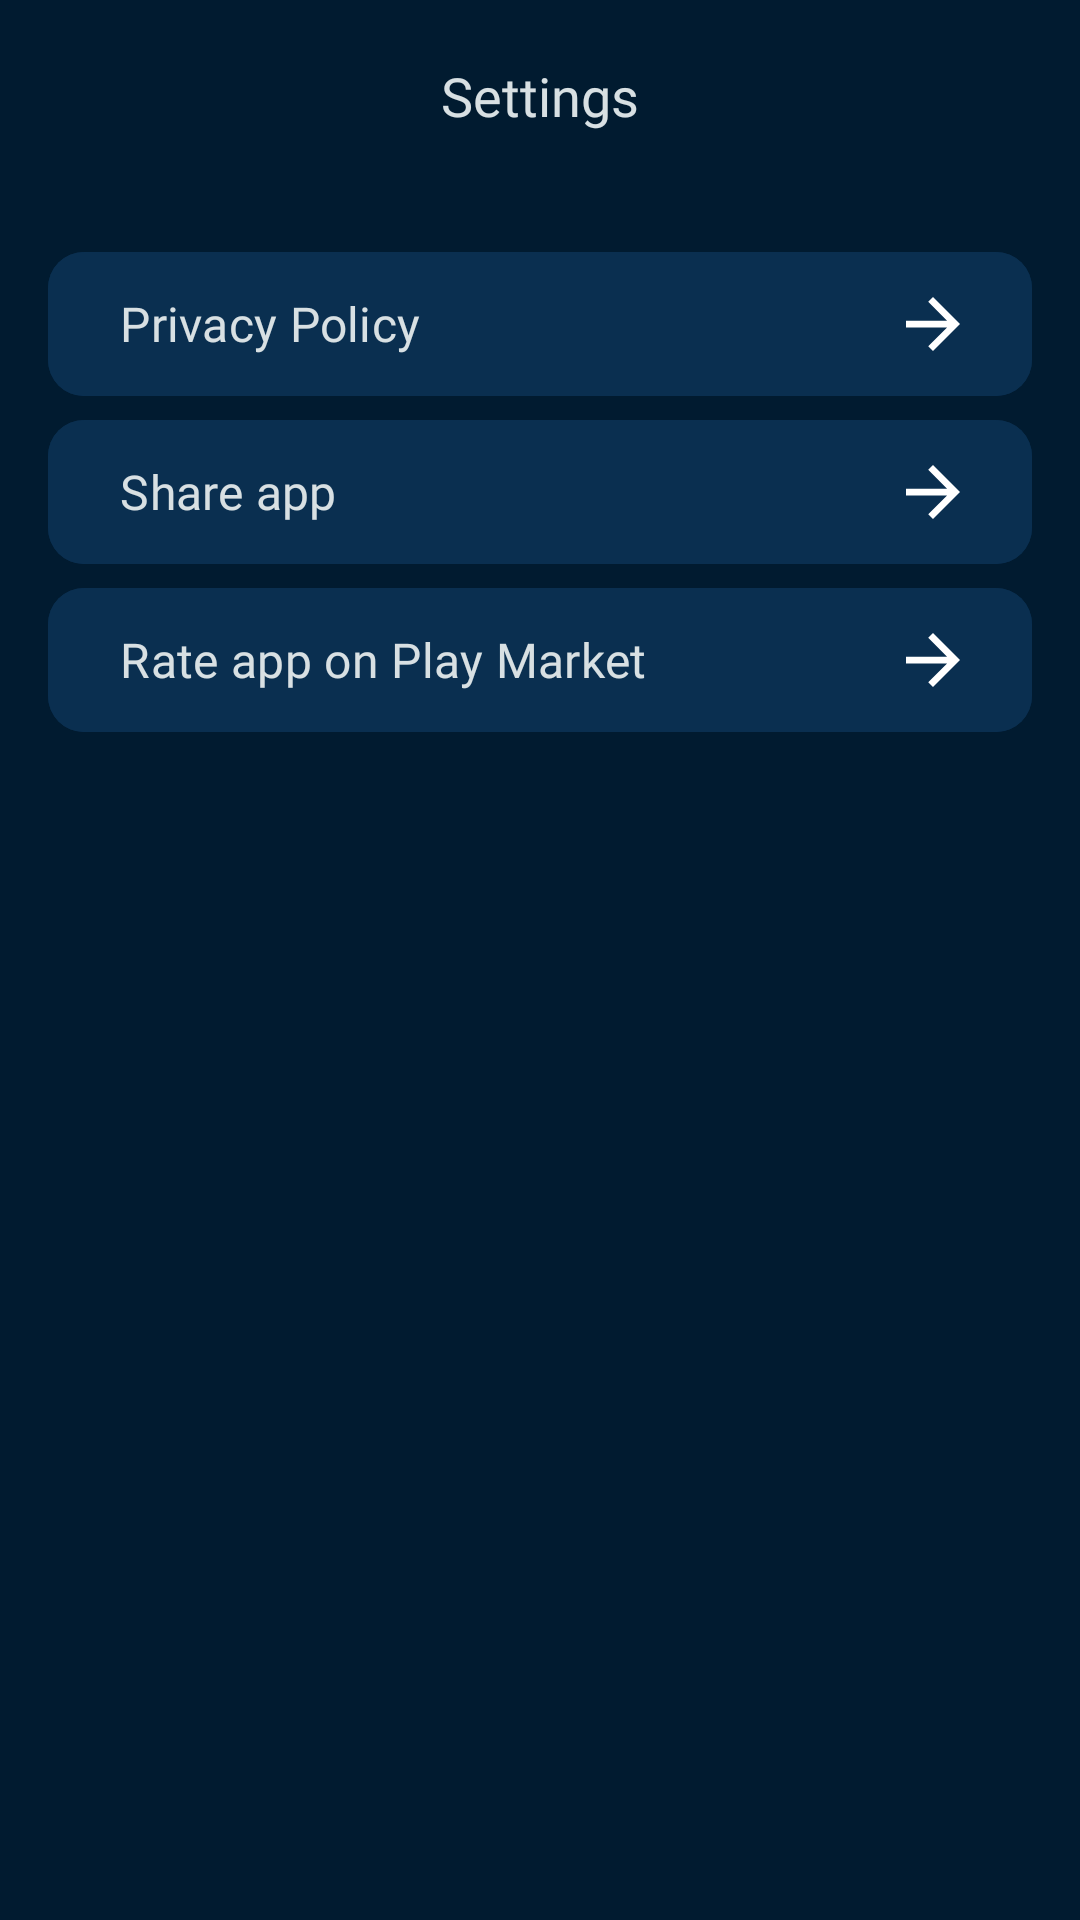

Produce the Android XML layout that renders to this screen, including the resource entries it uses.
<!-- AndroidManifest.xml: application theme Theme.MyApplication -->
<!-- res/layout/fragment_settings.xml -->
<?xml version="1.0" encoding="utf-8"?>
<androidx.constraintlayout.widget.ConstraintLayout xmlns:android="http://schemas.android.com/apk/res/android"
    xmlns:app="http://schemas.android.com/apk/res-auto"
    xmlns:tools="http://schemas.android.com/tools"
    android:layout_width="match_parent"
    android:layout_height="match_parent"
    android:background="@color/pageBackground"
    tools:context=".ui.SettingsFragment">

    <TextView
        android:id="@+id/pageTitle"
        android:layout_width="match_parent"
        android:layout_height="64dp"
        android:fontFamily="@font/roboto_600"
        android:gravity="center"
        android:text="Settings"
        android:textColor="@color/appBarTitleColor"
        android:textSize="18sp"
        app:layout_constraintTop_toTopOf="parent" />

    <LinearLayout
        android:id="@+id/linearLayout"
        android:layout_width="match_parent"
        android:layout_height="wrap_content"
        android:layout_marginHorizontal="16dp"
        android:layout_marginTop="16dp"
        android:orientation="vertical"
        app:layout_constraintTop_toBottomOf="@id/pageTitle">

        <com.google.android.material.button.MaterialButton
            android:id="@+id/privatyButton"
            android:layout_width="match_parent"
            android:layout_height="48dp"
            android:layout_marginVertical="4dp"
            android:backgroundTint="@color/settingsItemColor"
            android:fontFamily="@font/roboto_400"
            android:insetTop="0dp"
            android:insetBottom="0dp"
            android:text="Privacy Policy"
            android:textAlignment="textStart"
            android:textColor="@color/appBarTitleColor"
            android:textSize="16sp"
            app:cornerRadius="12dp"
            app:icon="@drawable/ic_arrow_button"
            app:iconGravity="end" />

        <com.google.android.material.button.MaterialButton
            android:id="@+id/shareButton"
            android:layout_width="match_parent"
            android:layout_height="48dp"
            android:layout_marginVertical="4dp"
            android:backgroundTint="@color/settingsItemColor"
            android:fontFamily="@font/roboto_400"
            android:insetTop="0dp"
            android:insetBottom="0dp"
            android:text="Share app"
            android:textAlignment="textStart"
            android:textColor="@color/appBarTitleColor"
            android:textSize="16sp"
            app:cornerRadius="12dp"
            app:icon="@drawable/ic_arrow_button"
            app:iconGravity="end" />

        <com.google.android.material.button.MaterialButton
            android:id="@+id/rateButton"
            android:layout_width="match_parent"
            android:layout_height="48dp"
            android:layout_marginVertical="4dp"
            android:backgroundTint="@color/settingsItemColor"
            android:fontFamily="@font/roboto_400"
            android:insetTop="0dp"
            android:insetBottom="0dp"
            android:text="Rate app on Play Market"
            android:textAlignment="textStart"
            android:textColor="@color/appBarTitleColor"
            android:textSize="16sp"
            app:cornerRadius="12dp"
            app:icon="@drawable/ic_arrow_button"
            app:iconGravity="end" />

    </LinearLayout>
</androidx.constraintlayout.widget.ConstraintLayout>
<!-- resources referenced by this layout -->
<resources>
  <color name="appBarTitleColor">#D8E0E3</color>
  <color name="pageBackground">#011B30</color>
  <color name="settingsItemColor">#0A2F50</color>
  <!-- drawable ic_arrow_button (drawable) -->
  <vector xmlns:android="http://schemas.android.com/apk/res/android"
      android:width="16dp"
      android:height="16dp"
      android:viewportWidth="16"
      android:viewportHeight="16">
    <path
        android:pathData="M0,7H12.17L6.58,1.41L8,0L16,8L8,16L6.59,14.59L12.17,9H0V7Z"
        android:fillColor="#D8E0E3"/>
  </vector>
  <style name="Theme.MyApplication" parent="Base.Theme.MyApplication" />
  <style name="Base.Theme.MyApplication" parent="Theme.Material3.DayNight.NoActionBar">
          <item name="android:statusBarColor">@color/pageBackground</item>
          <item name="android:navigationBarColor">@color/menuBg</item>
          <item name="android:windowLightNavigationBar">true</item>
      </style>
  <color name="menuBg">#02355f</color>
</resources>
